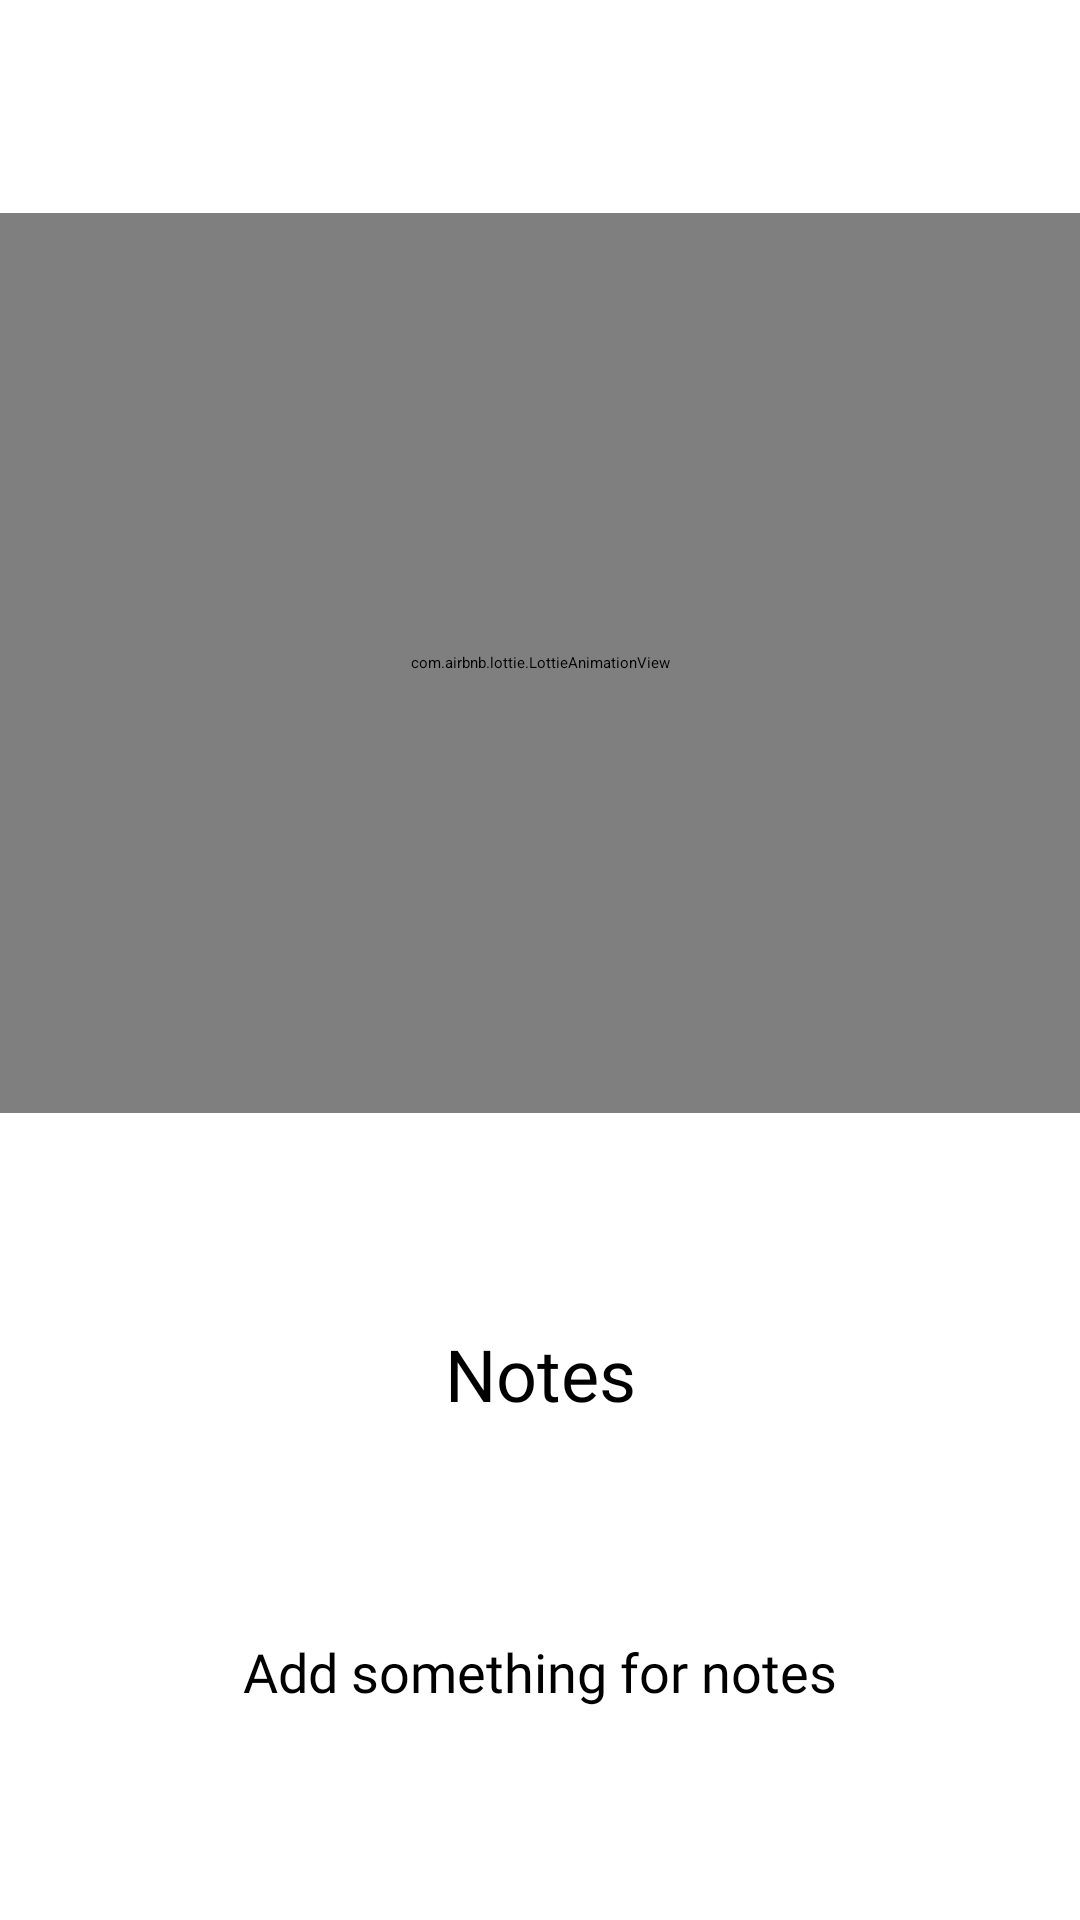

Android layout source for this screen:
<!-- AndroidManifest.xml: application theme Theme.App.Starting -->
<!-- res/layout/fragment_first_screen.xml -->
<?xml version="1.0" encoding="utf-8"?>
<androidx.constraintlayout.widget.ConstraintLayout xmlns:android="http://schemas.android.com/apk/res/android"
    xmlns:tools="http://schemas.android.com/tools"
    android:layout_width="match_parent"
    android:layout_height="match_parent"
    xmlns:app="http://schemas.android.com/apk/res-auto"
    tools:context=".ui.fragment.board.screens.FirstScreen">

    <androidx.constraintlayout.helper.widget.Flow
        android:layout_width="0dp"
        android:layout_height="0dp"
        android:orientation="vertical"
        app:constraint_referenced_ids="av_item_board, tv_item_title_board, tv_item_description_board"
        app:layout_constraintTop_toTopOf="parent"
        app:layout_constraintStart_toStartOf="parent"
        app:layout_constraintEnd_toEndOf="parent"
        app:layout_constraintBottom_toBottomOf="parent"/>

    <com.airbnb.lottie.LottieAnimationView
        android:layout_width="match_parent"
        android:layout_height="300dp"
        android:id="@+id/av_item_board"
        app:lottie_autoPlay="true"
        app:lottie_loop="true"/>

    <TextView
        android:layout_width="match_parent"
        android:layout_height="wrap_content"
        android:fontFamily="@font/roboto"
        android:text="@string/notes"
        android:textSize="24sp"
        android:textColor="@color/black"
        android:textAlignment="center"
        android:id="@+id/tv_item_title_board"
        app:layout_constraintTop_toTopOf="parent"/>

    <TextView
        android:layout_width="match_parent"
        android:layout_height="wrap_content"
        android:fontFamily="@font/roboto"
        android:text="@string/add_something_for_notes"
        android:textSize="18sp"
        android:textColor="@color/black"
        android:textAlignment="center"
        android:id="@+id/tv_item_description_board"
        app:layout_constraintTop_toTopOf="parent"/>



</androidx.constraintlayout.widget.ConstraintLayout>
<!-- resources referenced by this layout -->
<resources>
  <color name="black">#FF000000</color>
  <string name="add_something_for_notes">Add something for notes</string>
  <string name="notes">Notes</string>
  <style name="Theme.App.Starting" parent="Theme.SplashScreen">
          <item name="windowSplashScreenAnimatedIcon">@drawable/subtract</item>
          <item name="windowSplashScreenBackground">#f98643</item>
          <item name="postSplashScreenTheme">@style/Theme.TODO</item>
      </style>
  <!-- drawable subtract (drawable) -->
  <vector xmlns:android="http://schemas.android.com/apk/res/android"
      android:width="55dp"
      android:height="55dp"
      android:viewportWidth="55"
      android:viewportHeight="55">
    <group android:pivotY="27.5"
        android:pivotX="27.5"
        android:scaleY="0.4"
        android:scaleX="0.4">
      <path
          android:pathData="M39.434,0H42.547V3.876C42.547,5.309 43.709,6.471 45.141,6.471C46.574,6.471 47.736,5.309 47.736,3.876V0H49C52.314,0 55,2.686 55,6V49C55,52.314 52.314,55 49,55H6C2.686,55 0,52.314 0,49V6C0,2.686 2.686,0 6,0H7.264V3.876C7.264,5.309 8.426,6.471 9.858,6.471C11.291,6.471 12.453,5.309 12.453,3.876V0H16.604V3.876C16.604,5.309 17.765,6.471 19.198,6.471C20.631,6.471 21.792,5.309 21.792,3.876V0H24.906V3.876C24.906,5.309 26.067,6.471 27.5,6.471C28.933,6.471 30.094,5.309 30.094,3.876V0H34.245V3.876C34.245,5.309 35.407,6.471 36.84,6.471C38.272,6.471 39.434,5.309 39.434,3.876V0ZM15.647,17.255C14.456,17.255 13.491,18.221 13.491,19.412C13.491,20.603 14.456,21.569 15.647,21.569H40.39C41.582,21.569 42.547,20.603 42.547,19.412C42.547,18.221 41.582,17.255 40.39,17.255H15.647ZM13.491,26.961C13.491,25.77 14.456,24.804 15.647,24.804H40.39C41.582,24.804 42.547,25.77 42.547,26.961C42.547,28.152 41.582,29.118 40.39,29.118H15.647C14.456,29.118 13.491,28.152 13.491,26.961ZM15.647,33.431C14.456,33.431 13.491,34.397 13.491,35.588C13.491,36.779 14.456,37.745 15.647,37.745H27.938C29.129,37.745 30.094,36.779 30.094,35.588C30.094,34.397 29.129,33.431 27.938,33.431H15.647Z"
          android:fillColor="#ffffff"
          android:fillType="evenOdd"/>
    </group>
  </vector>
  <style name="Theme.TODO" parent="Theme.MaterialComponents.DayNight.NoActionBar.Bridge">
          
          <item name="colorPrimary">@color/purple_500</item>
          <item name="colorPrimaryVariant">#f98643</item>
          <item name="colorOnPrimary">@color/white</item>
          
          <item name="colorSecondary">@color/teal_200</item>
          <item name="colorSecondaryVariant">@color/teal_700</item>
          <item name="colorOnSecondary">@color/black</item>
          
          <item name="android:statusBarColor">#f98643</item>
          
      </style>
  <color name="purple_500">#FF6200EE</color>
  <color name="white">#FFFFFFFF</color>
  <color name="teal_200">#FF03DAC5</color>
  <color name="teal_700">#FF018786</color>
</resources>
